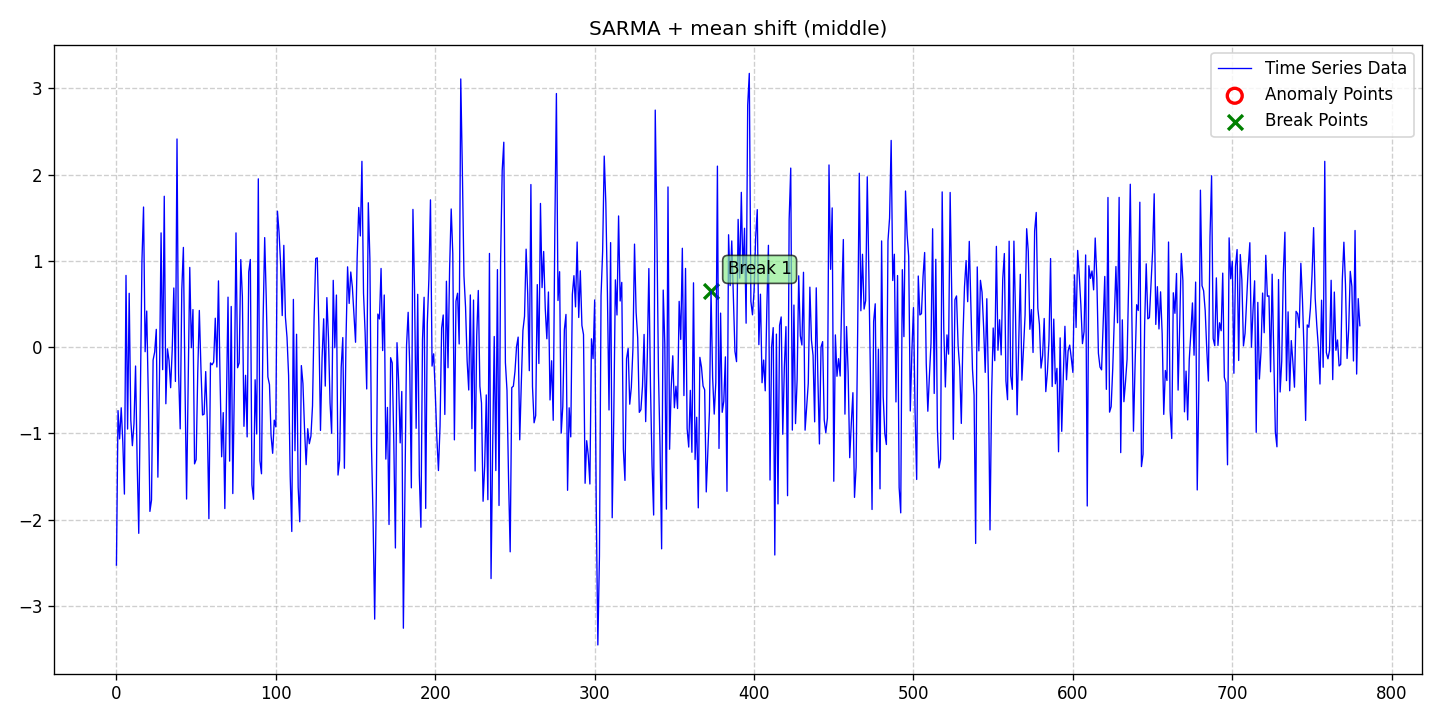

The file beside this chart, header and first rows:
date, data, stationary, det_lin_up, det_lin_down, det_quad, det_cubic, det_exp, det_damped, stoc_trend, volatility, single_seas, multiple_seas, point_anom_single, point_anom_multi, collect_anom, context_anom, mean_shift, var_shift, trend_shift, point_anom_count, point_anom_location, point_anom_point, collect_anom_count
2020-01-01, -2.527, 0, 0, 0, 0, 0, 0, 0, 0, 0, 1, 0, 0, 0, 0, 0, 1, 0, 0, 0, none, , 0
2020-01-02, -0.7357, 0, 0, 0, 0, 0, 0, 0, 0, 0, 1, 0, 0, 0, 0, 0, 1, 0, 0, 0, none, , 0
2020-01-03, -1.064, 0, 0, 0, 0, 0, 0, 0, 0, 0, 1, 0, 0, 0, 0, 0, 1, 0, 0, 0, none, , 0
2020-01-04, -0.7033, 0, 0, 0, 0, 0, 0, 0, 0, 0, 1, 0, 0, 0, 0, 0, 1, 0, 0, 0, none, , 0
2020-01-05, -1.101, 0, 0, 0, 0, 0, 0, 0, 0, 0, 1, 0, 0, 0, 0, 0, 1, 0, 0, 0, none, , 0
2020-01-06, -1.704, 0, 0, 0, 0, 0, 0, 0, 0, 0, 1, 0, 0, 0, 0, 0, 1, 0, 0, 0, none, , 0
2020-01-07, 0.8321, 0, 0, 0, 0, 0, 0, 0, 0, 0, 1, 0, 0, 0, 0, 0, 1, 0, 0, 0, none, , 0
2020-01-08, -0.9498, 0, 0, 0, 0, 0, 0, 0, 0, 0, 1, 0, 0, 0, 0, 0, 1, 0, 0, 0, none, , 0
2020-01-09, 0.6248, 0, 0, 0, 0, 0, 0, 0, 0, 0, 1, 0, 0, 0, 0, 0, 1, 0, 0, 0, none, , 0
2020-01-10, -0.8431, 0, 0, 0, 0, 0, 0, 0, 0, 0, 1, 0, 0, 0, 0, 0, 1, 0, 0, 0, none, , 0
2020-01-11, -1.143, 0, 0, 0, 0, 0, 0, 0, 0, 0, 1, 0, 0, 0, 0, 0, 1, 0, 0, 0, none, , 0
2020-01-12, -0.8892, 0, 0, 0, 0, 0, 0, 0, 0, 0, 1, 0, 0, 0, 0, 0, 1, 0, 0, 0, none, , 0
2020-01-13, -0.2187, 0, 0, 0, 0, 0, 0, 0, 0, 0, 1, 0, 0, 0, 0, 0, 1, 0, 0, 0, none, , 0
2020-01-14, -1.34, 0, 0, 0, 0, 0, 0, 0, 0, 0, 1, 0, 0, 0, 0, 0, 1, 0, 0, 0, none, , 0
2020-01-15, -2.159, 0, 0, 0, 0, 0, 0, 0, 0, 0, 1, 0, 0, 0, 0, 0, 1, 0, 0, 0, none, , 0
2020-01-16, -0.5668, 0, 0, 0, 0, 0, 0, 0, 0, 0, 1, 0, 0, 0, 0, 0, 1, 0, 0, 0, none, , 0
2020-01-17, 1.002, 0, 0, 0, 0, 0, 0, 0, 0, 0, 1, 0, 0, 0, 0, 0, 1, 0, 0, 0, none, , 0
2020-01-18, 1.625, 0, 0, 0, 0, 0, 0, 0, 0, 0, 1, 0, 0, 0, 0, 0, 1, 0, 0, 0, none, , 0
2020-01-19, -0.05262, 0, 0, 0, 0, 0, 0, 0, 0, 0, 1, 0, 0, 0, 0, 0, 1, 0, 0, 0, none, , 0
2020-01-20, 0.4187, 0, 0, 0, 0, 0, 0, 0, 0, 0, 1, 0, 0, 0, 0, 0, 1, 0, 0, 0, none, , 0
2020-01-21, -0.5831, 0, 0, 0, 0, 0, 0, 0, 0, 0, 1, 0, 0, 0, 0, 0, 1, 0, 0, 0, none, , 0
2020-01-22, -1.905, 0, 0, 0, 0, 0, 0, 0, 0, 0, 1, 0, 0, 0, 0, 0, 1, 0, 0, 0, none, , 0
2020-01-23, -1.773, 0, 0, 0, 0, 0, 0, 0, 0, 0, 1, 0, 0, 0, 0, 0, 1, 0, 0, 0, none, , 0
2020-01-24, -0.1491, 0, 0, 0, 0, 0, 0, 0, 0, 0, 1, 0, 0, 0, 0, 0, 1, 0, 0, 0, none, , 0
2020-01-25, -0.05572, 0, 0, 0, 0, 0, 0, 0, 0, 0, 1, 0, 0, 0, 0, 0, 1, 0, 0, 0, none, , 0
2020-01-26, 0.2064, 0, 0, 0, 0, 0, 0, 0, 0, 0, 1, 0, 0, 0, 0, 0, 1, 0, 0, 0, none, , 0
2020-01-27, -1.508, 0, 0, 0, 0, 0, 0, 0, 0, 0, 1, 0, 0, 0, 0, 0, 1, 0, 0, 0, none, , 0
2020-01-28, -0.3553, 0, 0, 0, 0, 0, 0, 0, 0, 0, 1, 0, 0, 0, 0, 0, 1, 0, 0, 0, none, , 0
2020-01-29, 1.325, 0, 0, 0, 0, 0, 0, 0, 0, 0, 1, 0, 0, 0, 0, 0, 1, 0, 0, 0, none, , 0
2020-01-30, -0.2608, 0, 0, 0, 0, 0, 0, 0, 0, 0, 1, 0, 0, 0, 0, 0, 1, 0, 0, 0, none, , 0
2020-01-31, 1.75, 0, 0, 0, 0, 0, 0, 0, 0, 0, 1, 0, 0, 0, 0, 0, 1, 0, 0, 0, none, , 0
2020-02-01, -0.6564, 0, 0, 0, 0, 0, 0, 0, 0, 0, 1, 0, 0, 0, 0, 0, 1, 0, 0, 0, none, , 0
2020-02-02, -0.01918, 0, 0, 0, 0, 0, 0, 0, 0, 0, 1, 0, 0, 0, 0, 0, 1, 0, 0, 0, none, , 0
2020-02-03, -0.156, 0, 0, 0, 0, 0, 0, 0, 0, 0, 1, 0, 0, 0, 0, 0, 1, 0, 0, 0, none, , 0
2020-02-04, -0.4703, 0, 0, 0, 0, 0, 0, 0, 0, 0, 1, 0, 0, 0, 0, 0, 1, 0, 0, 0, none, , 0
2020-02-05, -0.02703, 0, 0, 0, 0, 0, 0, 0, 0, 0, 1, 0, 0, 0, 0, 0, 1, 0, 0, 0, none, , 0
2020-02-06, 0.6862, 0, 0, 0, 0, 0, 0, 0, 0, 0, 1, 0, 0, 0, 0, 0, 1, 0, 0, 0, none, , 0
2020-02-07, -0.3976, 0, 0, 0, 0, 0, 0, 0, 0, 0, 1, 0, 0, 0, 0, 0, 1, 0, 0, 0, none, , 0
2020-02-08, 2.414, 0, 0, 0, 0, 0, 0, 0, 0, 0, 1, 0, 0, 0, 0, 0, 1, 0, 0, 0, none, , 0
2020-02-09, -0.3047, 0, 0, 0, 0, 0, 0, 0, 0, 0, 1, 0, 0, 0, 0, 0, 1, 0, 0, 0, none, , 0
2020-02-10, -0.9473, 0, 0, 0, 0, 0, 0, 0, 0, 0, 1, 0, 0, 0, 0, 0, 1, 0, 0, 0, none, , 0
2020-02-11, 0.6669, 0, 0, 0, 0, 0, 0, 0, 0, 0, 1, 0, 0, 0, 0, 0, 1, 0, 0, 0, none, , 0
2020-02-12, 1.157, 0, 0, 0, 0, 0, 0, 0, 0, 0, 1, 0, 0, 0, 0, 0, 1, 0, 0, 0, none, , 0
2020-02-13, -0.4229, 0, 0, 0, 0, 0, 0, 0, 0, 0, 1, 0, 0, 0, 0, 0, 1, 0, 0, 0, none, , 0
2020-02-14, -1.761, 0, 0, 0, 0, 0, 0, 0, 0, 0, 1, 0, 0, 0, 0, 0, 1, 0, 0, 0, none, , 0
2020-02-15, -0.3938, 0, 0, 0, 0, 0, 0, 0, 0, 0, 1, 0, 0, 0, 0, 0, 1, 0, 0, 0, none, , 0
2020-02-16, 0.9249, 0, 0, 0, 0, 0, 0, 0, 0, 0, 1, 0, 0, 0, 0, 0, 1, 0, 0, 0, none, , 0
2020-02-17, -0.00616, 0, 0, 0, 0, 0, 0, 0, 0, 0, 1, 0, 0, 0, 0, 0, 1, 0, 0, 0, none, , 0
2020-02-18, 0.4358, 0, 0, 0, 0, 0, 0, 0, 0, 0, 1, 0, 0, 0, 0, 0, 1, 0, 0, 0, none, , 0
2020-02-19, -1.353, 0, 0, 0, 0, 0, 0, 0, 0, 0, 1, 0, 0, 0, 0, 0, 1, 0, 0, 0, none, , 0
2020-02-20, -1.304, 0, 0, 0, 0, 0, 0, 0, 0, 0, 1, 0, 0, 0, 0, 0, 1, 0, 0, 0, none, , 0
2020-02-21, -0.2988, 0, 0, 0, 0, 0, 0, 0, 0, 0, 1, 0, 0, 0, 0, 0, 1, 0, 0, 0, none, , 0
2020-02-22, 0.4255, 0, 0, 0, 0, 0, 0, 0, 0, 0, 1, 0, 0, 0, 0, 0, 1, 0, 0, 0, none, , 0
2020-02-23, -0.2397, 0, 0, 0, 0, 0, 0, 0, 0, 0, 1, 0, 0, 0, 0, 0, 1, 0, 0, 0, none, , 0
2020-02-24, -0.7866, 0, 0, 0, 0, 0, 0, 0, 0, 0, 1, 0, 0, 0, 0, 0, 1, 0, 0, 0, none, , 0
2020-02-25, -0.7774, 0, 0, 0, 0, 0, 0, 0, 0, 0, 1, 0, 0, 0, 0, 0, 1, 0, 0, 0, none, , 0
2020-02-26, -0.2832, 0, 0, 0, 0, 0, 0, 0, 0, 0, 1, 0, 0, 0, 0, 0, 1, 0, 0, 0, none, , 0
2020-02-27, -0.8628, 0, 0, 0, 0, 0, 0, 0, 0, 0, 1, 0, 0, 0, 0, 0, 1, 0, 0, 0, none, , 0
2020-02-28, -1.989, 0, 0, 0, 0, 0, 0, 0, 0, 0, 1, 0, 0, 0, 0, 0, 1, 0, 0, 0, none, , 0
2020-02-29, -0.1831, 0, 0, 0, 0, 0, 0, 0, 0, 0, 1, 0, 0, 0, 0, 0, 1, 0, 0, 0, none, , 0
... 721 more rows
